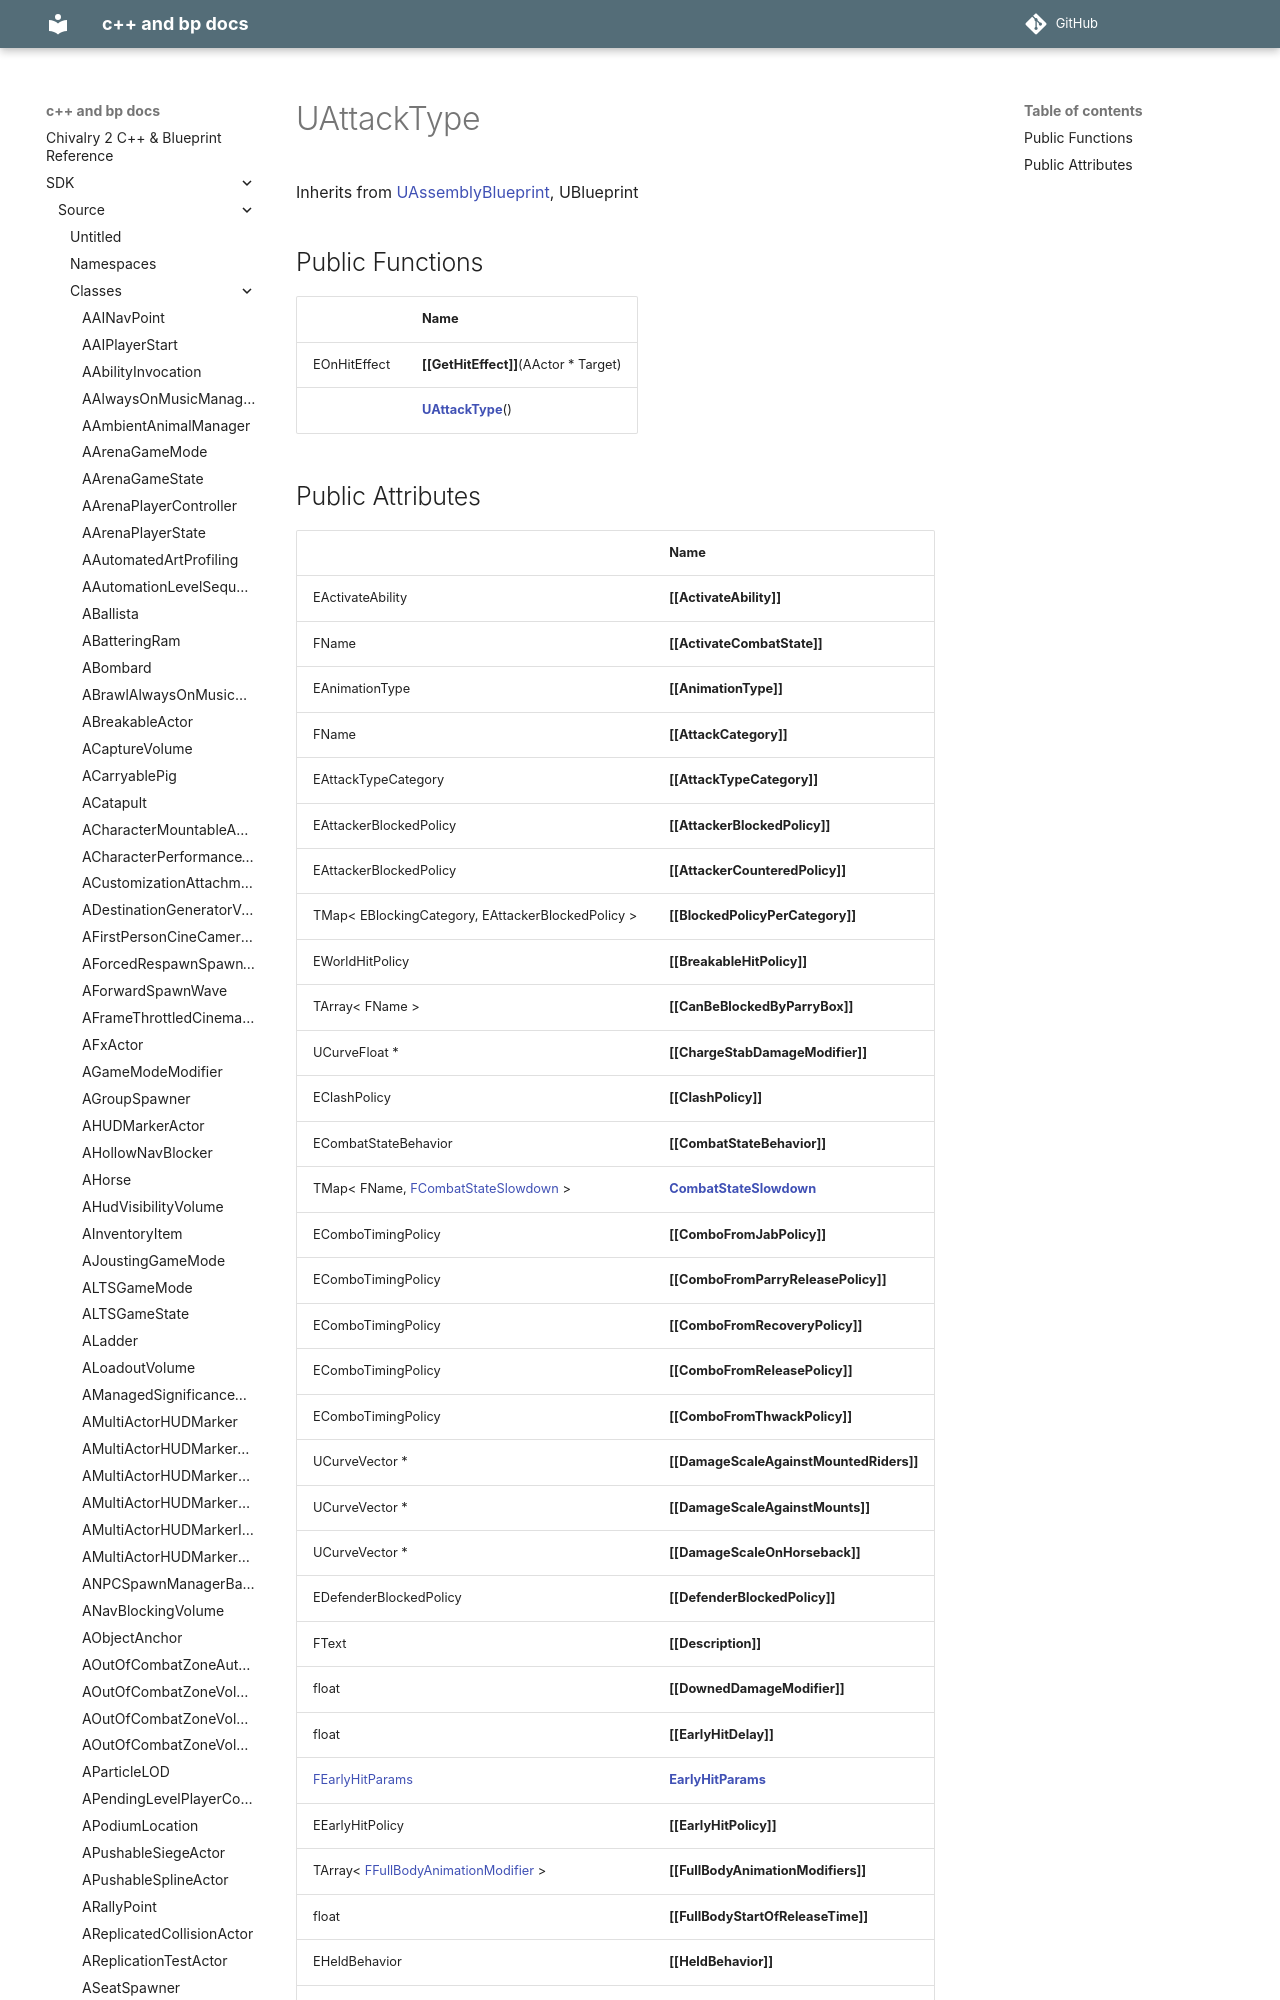

repository: Knutschbert/chiv2-tblcpp-mkdocs-clean · page: SDK/Source/Classes/classUAttackType/index.html · generator: mkdocs

---
title: UAttackType
type: class
aliases: UAttackType
share: false

---

# UAttackType





Inherits from [UAssemblyBlueprint](/docs/SDK/Source/Classes/classUAssemblyBlueprint.md), UBlueprint

## Public Functions
